Photos from the image-classification dataset "dataset_split" in the GitHub repository FerdyOktavian/klasifikasi_sawit_efficientNetV2. Its 3 classes are: belum masak, masak, terlalu masak.

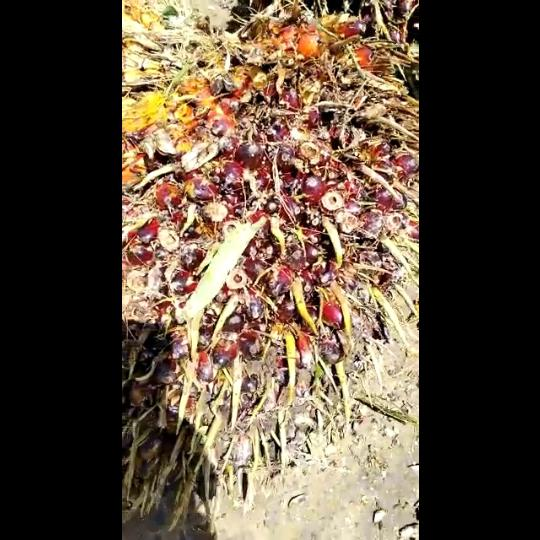
Label: masak

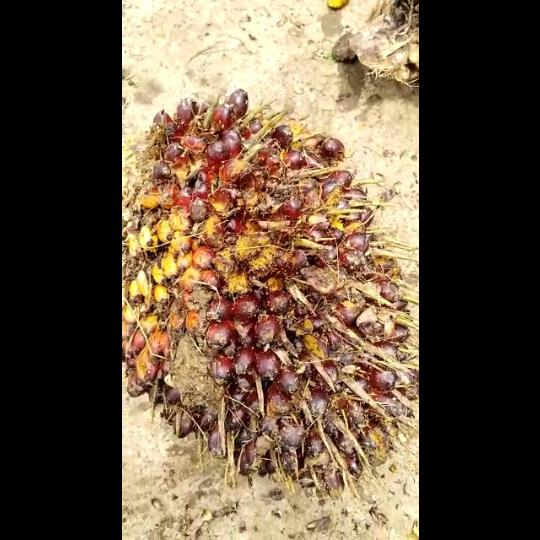
Label: masak

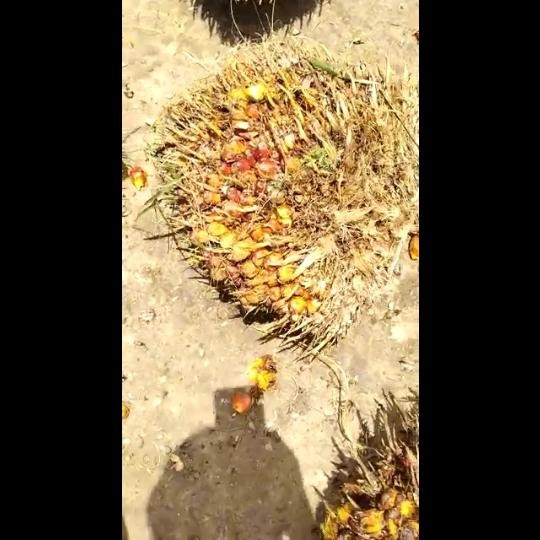
Label: terlalu masak

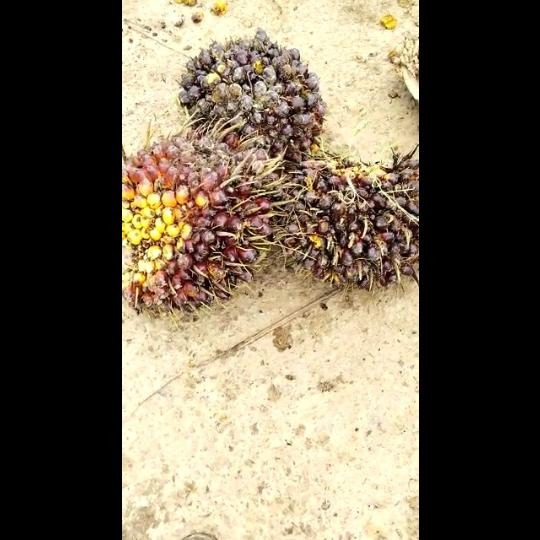
Label: belum masak

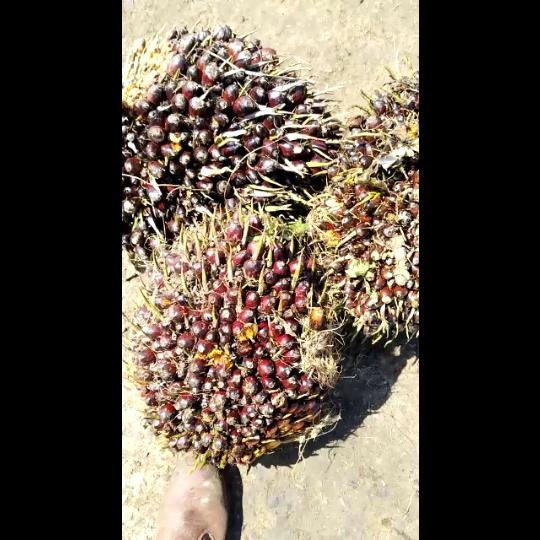
Label: belum masak

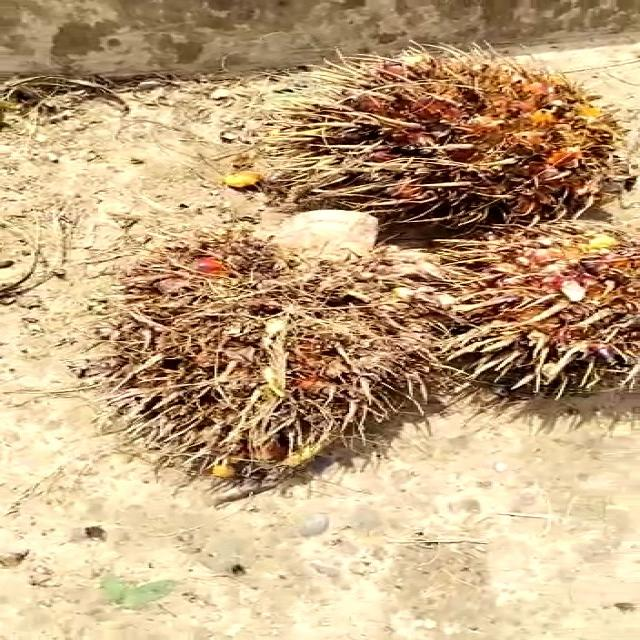
Label: terlalu masak
